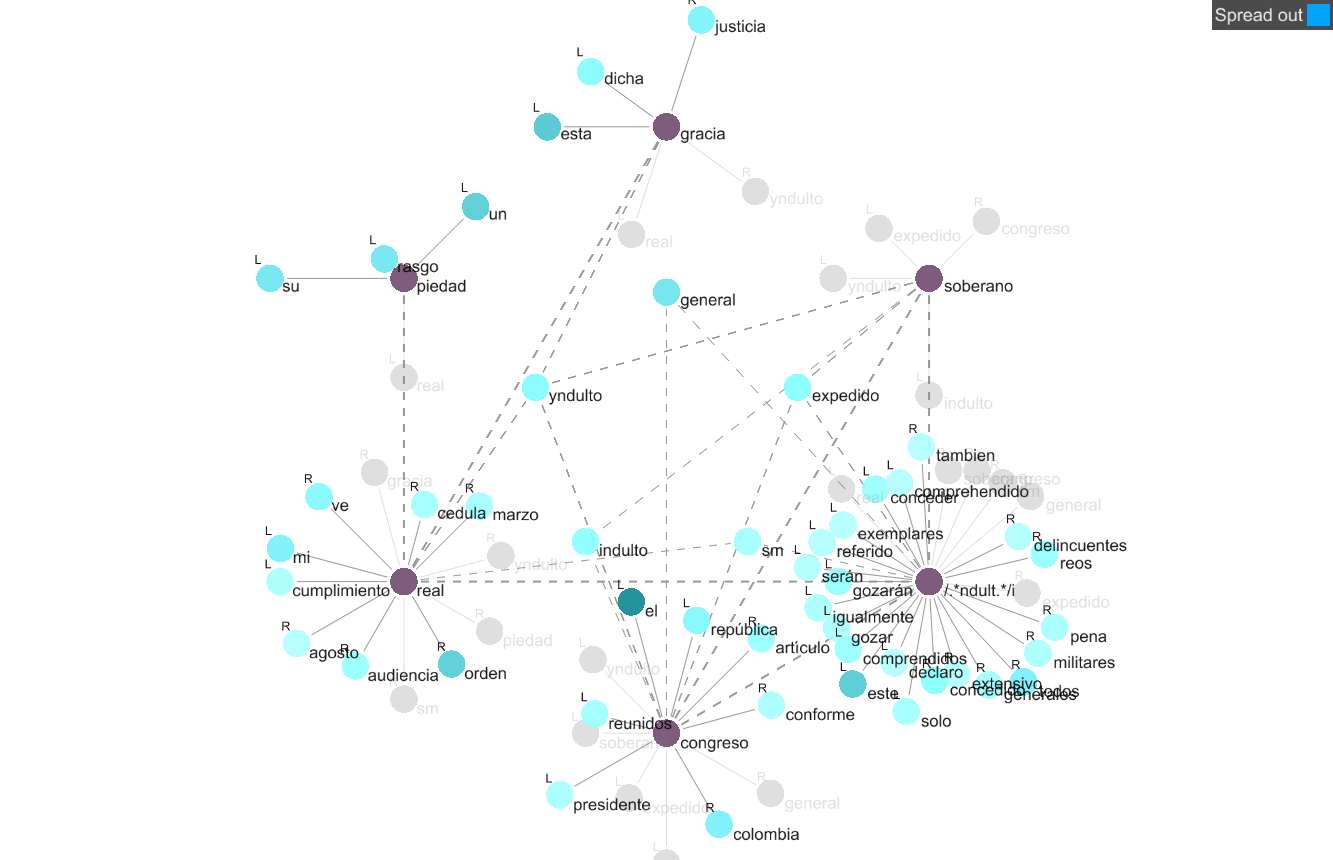

The data file committed next to this chart (first rows):
Corpus: Corpus 5| Search Term: /.*ndult.…
Status, Position, Collocate, Stat, Freq (coll.), Freq (corpus)
○, L, declaro, 7.906, 5, 5
○, L, gozarán, 7.769, 10, 11
○, R, extensivo, 7.421, 5, 7
○, R, expedido, 7.321, 10, 15
○, R, concedido, 7.285, 13, 20
○, R, delincuentes, 7.228, 5, 8
○, L, exemplares, 7.058, 5, 9
○, L, comprehendido, 7.058, 5, 9
○, L, gozar, 7.032, 6, 11
○, L, comprendidos, 6.906, 9, 18
○, L, conceder, 6.828, 9, 19
●, R, soberano, 6.477, 13, 35
○, L, referido, 6.421, 5, 14
○, L, igualmente, 6.404, 6, 17
○, R, reos, 6.141, 10, 34
○, R, generales, 6.099, 8, 28
●, R, congreso, 5.999, 24, 90
○, L, serán, 5.906, 5, 20
○, R, sm, 5.867, 9, 37
●, L, real, 5.617, 27, 132
○, L, este, 5.607, 39, 192
○, R, militares, 5.447, 6, 33
○, L, solo, 5.356, 7, 41
○, R, general, 5.321, 23, 138
○, R, pena, 5.254, 7, 44
○, R, tambien, 5.184, 5, 33
○, R, todos, 5.01, 18, 134
